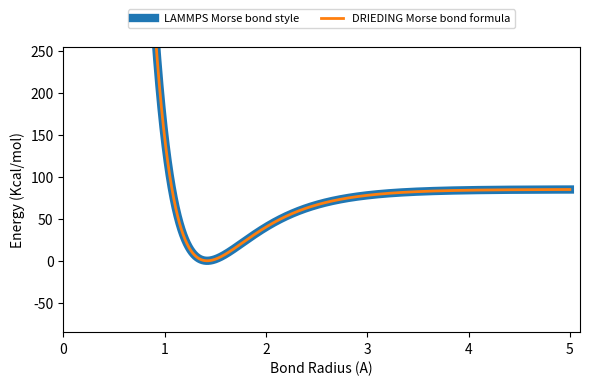
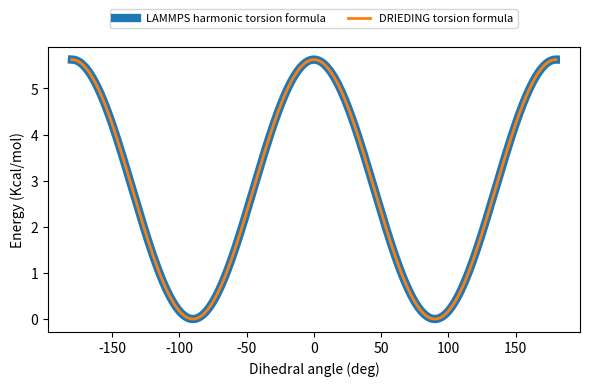
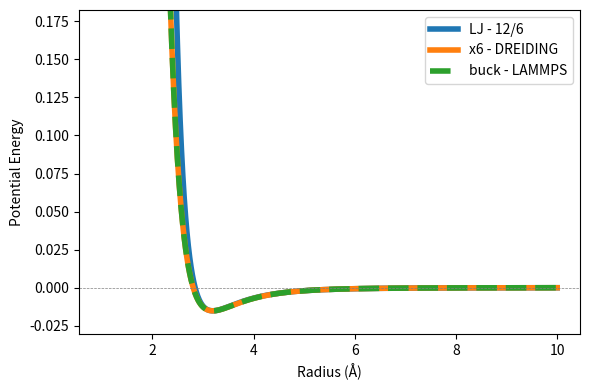

Python code for these plots, in order:
# -*- coding: utf-8 -*-
"""
Created on Thu Feb  9 18:08:24 2023

[redacted]
%matplotlib qt  
"""

##############################
# Import Necessary Libraries #
##############################
import matplotlib.pyplot as plt
import numpy as np
from math import e
import math
plt.close('all')


######################
### Math functions ###
######################
# Find cos in degrees
def cosd(angle):
    return math.cos(math.radians(angle))

# Find sin in degrees
def sind(angle):
    return math.sin(math.radians(angle))


#######################
### MORSE BOND TEST ###
#######################
# bond radius to search          start,   end,  inc      decimal place round (Angstrom)
radius = list(np.around(np.arange(0.0001,   5,  0.0001), 4))

# Set some arbitary morse parms
alpha = 2.0
r0 = 1.42
De = 85

# Create potentials
LAMMPS_morse = [] # LAMMPS morse bond formula
Drieding_morse = [] # from paper
for r in radius:
    LAMMPS_morse.append(   De*(1 - e**(  -alpha*(r - r0)  ) )**2 )
    Drieding_morse.append( De*(e**(  -alpha*(r - r0)  ) - 1)**2  )


# Create new plot
fig, ax = plt.subplots()

# Plot data and set up data format
plt.plot(radius, LAMMPS_morse, linewidth=6.0, label='LAMMPS Morse bond style')
plt.plot(radius, Drieding_morse, linewidth=2.0, label='DRIEDING Morse bond formula')


plt.xlim((0, max(radius)+0.1))
plt.ylim((-De, 3*De)) 

plt.xlabel('Bond Radius (A)')
plt.ylabel('Energy (Kcal/mol)')

# Set legend
ax.legend(loc='upper center', bbox_to_anchor=(0.5, 1.15), fancybox=True, ncol=3, fontsize=8.0)

# Set figure size (width, height, forward to GUI)
fig.set_size_inches(6, 4, forward=True)

# otherwise the legend gets clipped off of saved image
fig.tight_layout()



####################
### TOSRION TEST ###
####################
# bond radius to search      start,   end,  inc      decimal place round (Angstrom)
phi = list(np.around(np.arange(-180,   180,  0.01), 2))

# Set some arbitary Dreiding torsion parms
Vjk = 5.6250 # Kcal/mol
Njk = 2      # int
phi0 = 180   # degrees

# Vjk = 0.1111 # Kcal/mol
# Njk = 3      # int
# phi0 = 0     # degrees




# Create potentials
LAMMPS_tor_harmonic = [] # LAMMPS torsion harmonic formula
Drieding_torsion = [] # from paper
for angle in phi:
    
    # Set LAMMPS d-var for harmonic (Dreiding is opposite then LAMMPS, thus 180=direction:1 and 0=directions:-1)
    d = 0.5
    if phi0 == 180: 
        d = 1 # set d as 1
    elif phi0 == 0:
        d = 1 # set d as 1 (use to be neg 1 without re-adjusting phi0)
        phi0 = 180 # Adjust phi0
    
    
    # Set LAMMPS k-var for harmonic (Multiply by 0.5)
    k = 0.5*Vjk
        
    LAMMPS_tor_harmonic.append( k*(1 + d*cosd(Njk*angle)) )
    Drieding_torsion.append( 0.5*Vjk*(1 - cosd(Njk*angle - phi0) ) )
    
# Create new plot
fig, ax = plt.subplots()

# Plot data and set up data format
plt.plot(phi, LAMMPS_tor_harmonic, linewidth=6.0, label='LAMMPS harmonic torsion formula')
plt.plot(phi, Drieding_torsion, linewidth=2.0, label='DRIEDING torsion formula')


plt.xlabel('Dihedral angle (deg)')
plt.ylabel('Energy (Kcal/mol)')

# Set legend
ax.legend(loc='upper center', bbox_to_anchor=(0.5, 1.15), fancybox=True, ncol=3, fontsize=8.0)

# Set figure size (width, height, forward to GUI)
fig.set_size_inches(6, 4, forward=True)

# otherwise the legend gets clipped off of saved image
fig.tight_layout()
    


######################
### VDW - LJ vs X6 ###
######################
def buck_mixing(iparms, jparms):
    r0_ii, d0_ii, x_ii = iparms
    r0_jj, d0_jj, x_jj = jparms
    
    A_ii = (6*d0_ii/(x_ii - 6))*np.exp(x_ii)
    B_ii = x_ii*d0_ii/(x_ii - 6)*r0_ii**6
    C_ii = x_ii/r0_ii
    print('A_ii   = ', A_ii)
    print('B_ii   = ', B_ii)
    print('C_ii   = ', C_ii)
    
    A_jj = (6*d0_jj/(x_jj - 6))*np.exp(x_jj)
    B_jj = x_jj*d0_jj/(x_jj - 6)*r0_jj**6
    C_jj = x_jj/r0_jj
    print('A_jj   = ', A_jj)
    print('B_jj   = ', B_jj)
    print('C_jj   = ', C_jj)
    
    A_ij   =  (A_ii*A_jj)**(1/2)
    B_ij   =  (B_ii*B_jj)**(1/2)
    C_ij   = 0.5*C_ii + 0.5*C_jj
    rho_ij = 1/C_ij
    return float(A_ij), float(B_ij), float(C_ij), float(rho_ij)


# VDW for H_
d0 = 0.01520  # kcal/mol
r0 = 3.1950   # Angstroms
xi = 12.382   # unitless

# # VDW for C_R
# d0 = 0.09510  # kcal/mol
# r0 = 3.8983   # Angstroms
# xi = 14.034   # unitless



# Compute LJ stuff
r       = np.linspace(1.0, 10.0, 1000)
c       = 2**(1.0/6.0)
epsilon = d0 
sigma   = r0/c
A       = 4*epsilon*sigma**12
B       = 4*epsilon*sigma**6
LJ      = 4*epsilon*((sigma/r)**12 - (sigma/r)**6)
print('epsilon = ', epsilon)
print('sigma   = ', sigma)

# Compute DREIDNG x6
rho = r/r0
x6_dreiding = d0*( (6/(xi - 6))*np.exp(xi*(1 - rho)) - (xi/(xi - 6))*rho**-6 )


A   = (6*d0/(xi - 6))*np.exp(xi)
B   = xi*d0/(xi - 6)*r0**6
C   = xi/r0
#rho = r0/xi
print('\n\nDREIDING parameters')
print('A   = ', A)
print('B   = ', B)
print('C   = ', C)
iparms = [r0, d0, xi]
print(buck_mixing(iparms, iparms))
x6_dreiding = A*np.exp(-C*r) - B*r**-6
x6_dreiding = A*np.exp(-C*r) - B/r**6

# Convert to LAMMPS parameters
rho = 1/C # Convert using DREIDING C first
C = B     # Swap DREIDNG C for LAMMPS C

# Manual over-ride for testing params, these
# params will always be commented out unless
# testing with them (H_ from Jacob)
# A = 2473.87282957 
# rho = 0.26625000
# C = 32.33692762
x6_lammps   = A*np.exp(-r/rho) - C/r**6
print('\n\nLAMMPS parameters')
print('A_LAMMPS   =', A)
print('rho_LAMMPS =', rho)
print('C_LAMMPS   =', C)




fig, ax = plt.subplots(1, 1, figsize=(1*6, 1*4))

ax.plot(r, LJ,          lw=4, ls='-', label='LJ - 12/6')
ax.plot(r, x6_dreiding, lw=4, ls='-', label='x6 - DREIDING')
ax.plot(r, x6_lammps,   lw=4, ls='--', label='buck - LAMMPS')


ax.axhline(0, color='gray', linestyle='--', linewidth=0.5)
ax.set_xlabel('Radius (Å)')
ax.set_ylabel('Potential Energy')
ax.legend()
ax.set_ylim( (-2*epsilon, 12*epsilon) )
fig.tight_layout()